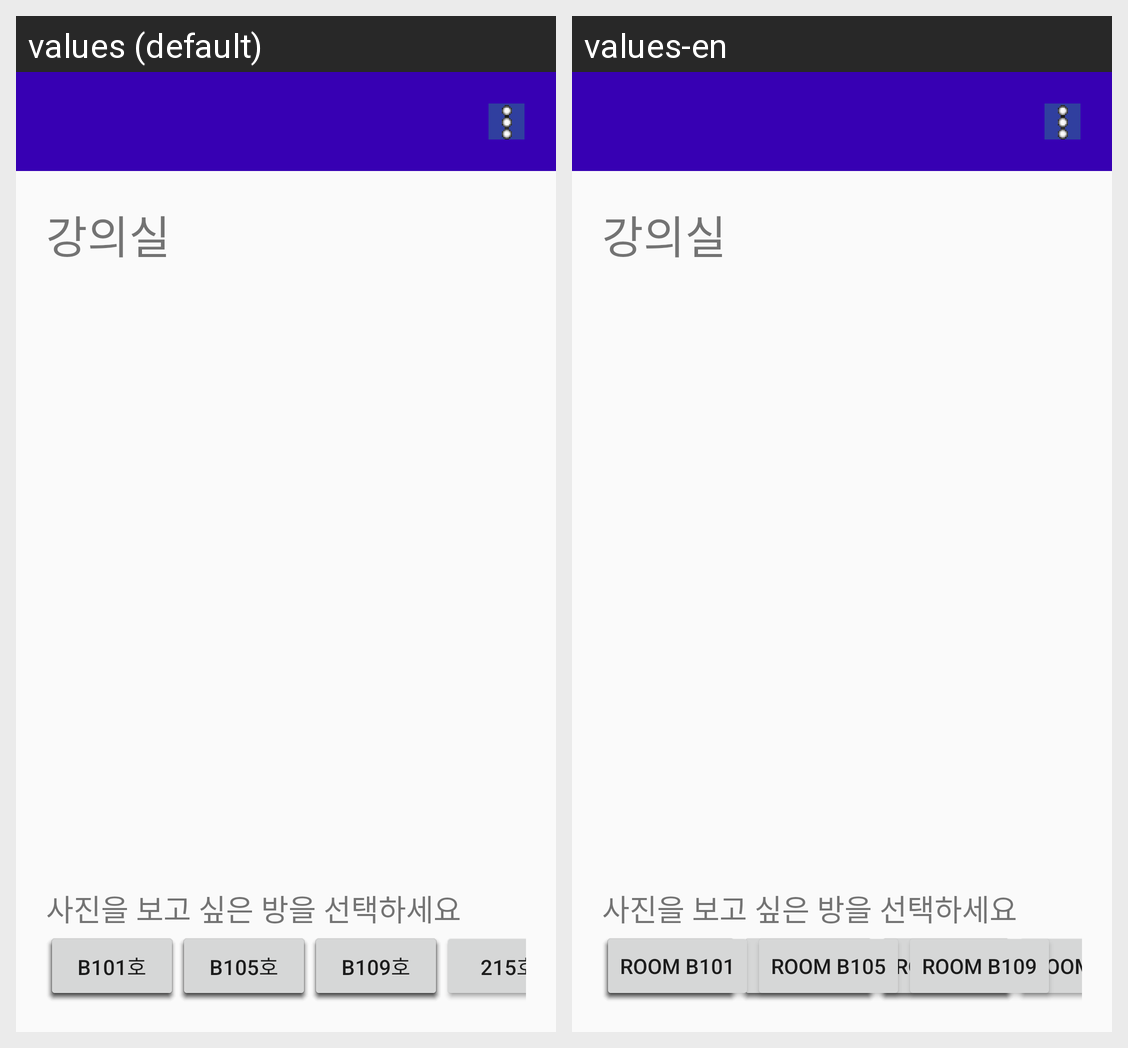

Strings drawn on this Android screen and how each of the app's shown locales translates them:
Android screen res/layout/activity_floor_plan.xml rendered under 2 locales, left to right: values (default), values-en. Device: Nexus 5 (rendered at 1080×1920; each locale shown at half size, 540×960, under a caption strip naming it); theme MyAppTheme.
Strings drawn on this screen, with the default value and each locale's value (text and hints the layout hard-codes, and strings that could not be matched under every locale, appear in the picture but are not listed):

room_109
  values: 109호
  values-en: Room 109

room_111
  values: 111호
  values-en: Room 111

room_113
  values: 113호
  values-en: Room 113

room_115
  values: 115호
  values-en: Room 115

room_209
  values: 209호
  values-en: Room 209

room_211
  values: 211호
  values-en: Room 211

room_213
  values: 213호
  values-en: Room 213

room_215
  values: 215호
  values-en: Room 215

room_301
  values: 301호
  values-en: Room 301

room_305
  values: 305호
  values-en: Room 305

room_309
  values: 309호
  values-en: Room 309

room_401
  values: 401호
  values-en: Room 401

room_405
  values: 405호
  values-en: Room 405

room_409
  values: 409호
  values-en: Room 409

room_501
  values: 501호
  values-en: Room 501

room_505
  values: 505호
  values-en: Room 505

room_509
  values: 509호
  values-en: Room 509

room_b101
  values: b101호
  values-en: Room b101

room_b105
  values: b105호
  values-en: Room b105

room_b109
  values: b109호
  values-en: Room b109
